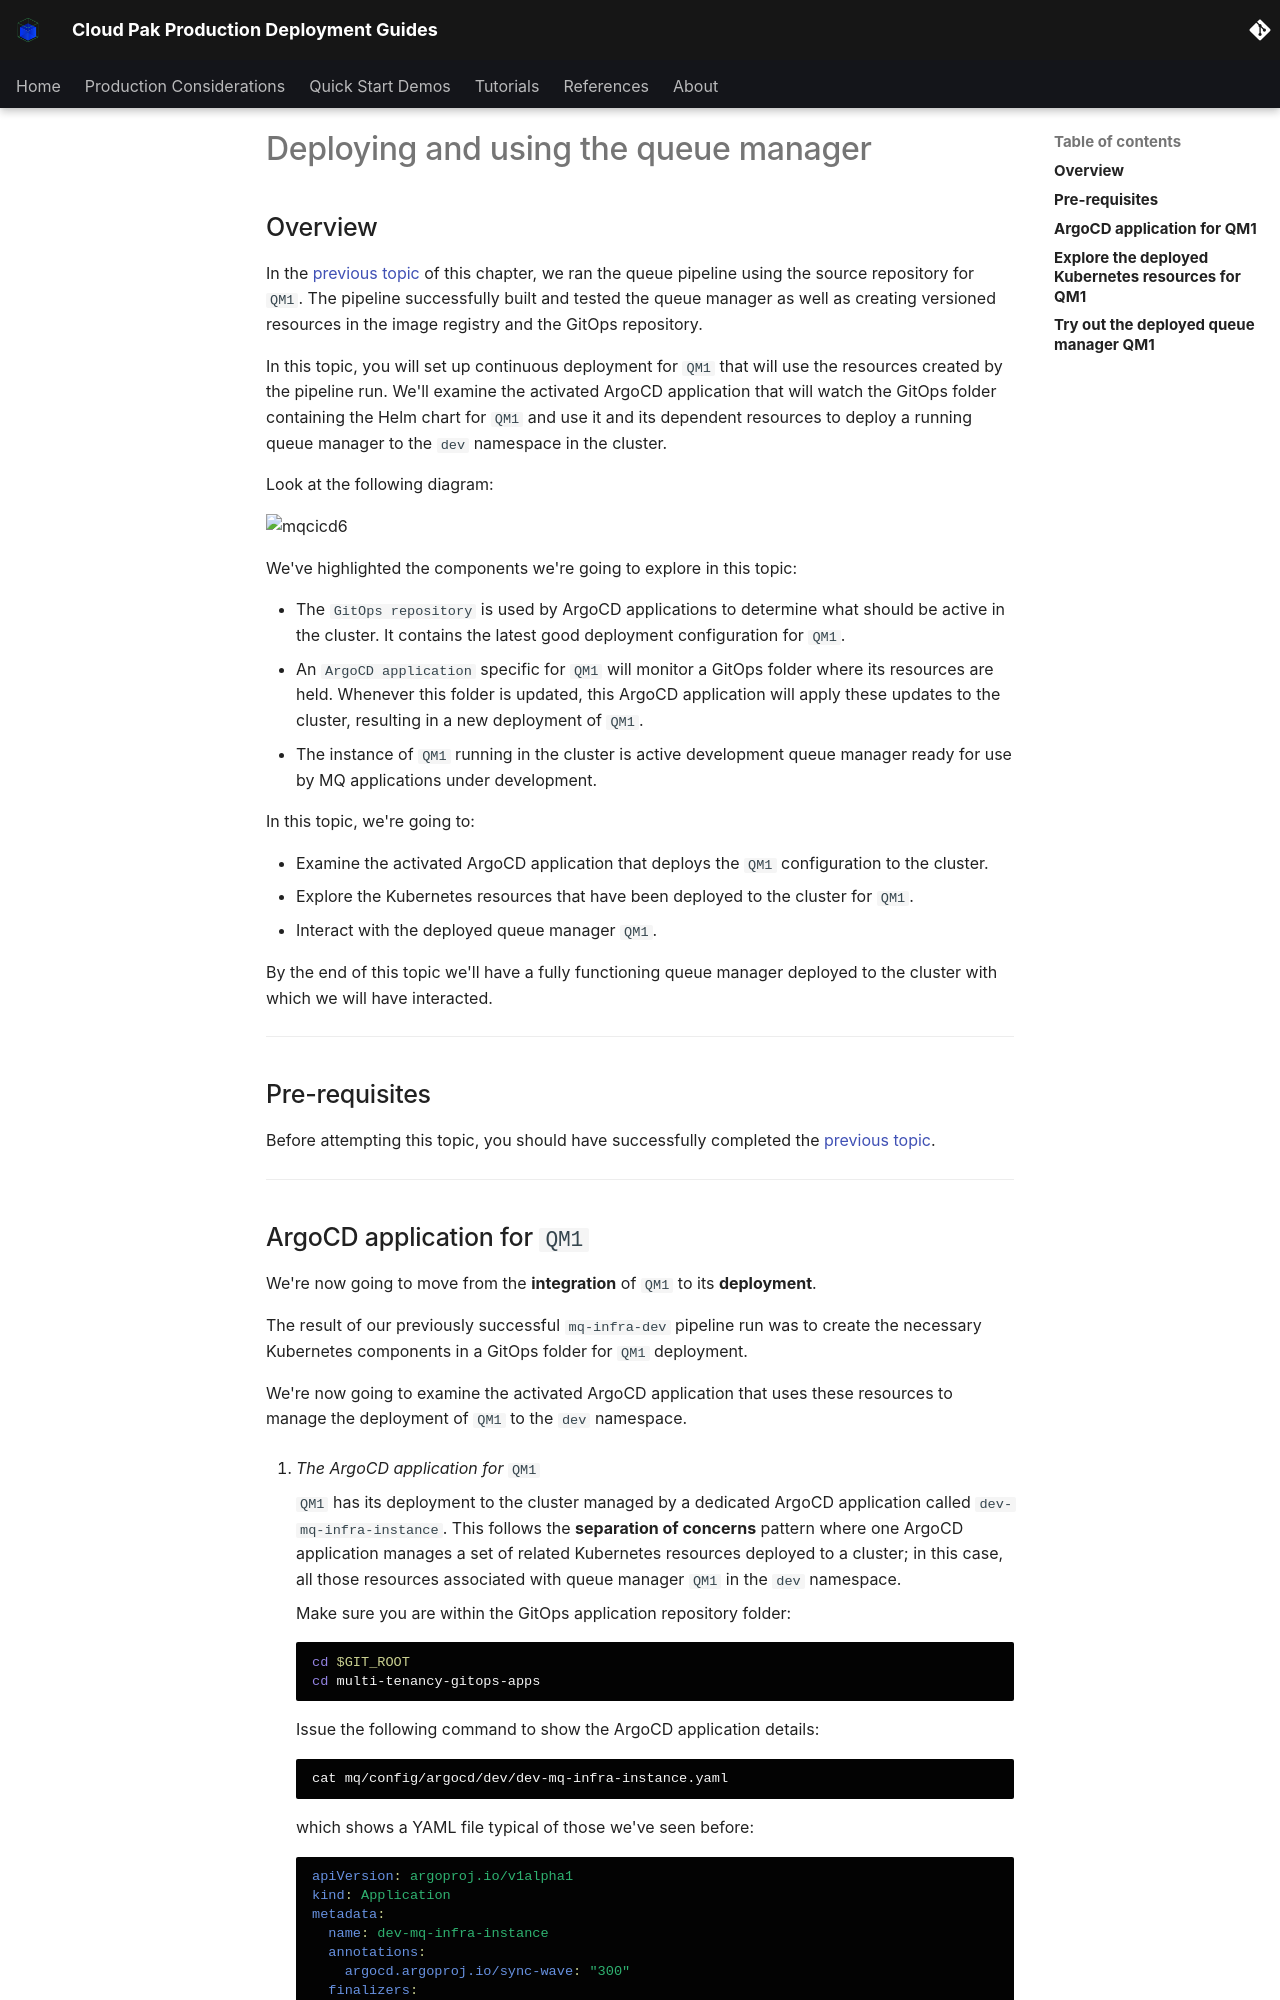

repository: ncolon/production-deployment-guides · page: guides/cp4i/Sterling/qmgr-pipeline/topic3/index.html · generator: mkdocs

# Deploying and using the queue manager

<!--- cSpell:ignore  pipelinerun mqsc msqc runmqsc dockerconfigjson queuemanager QMID podman ibmgaragecloud cntk cnkt eventid gitrevision gitrepositoryurl odowdaibm MQSC replicaset eventlistener triggerbinding triggertemplate mqcicd qmgr Artifactory configmaps OIDC CHLAUTH templating sealedsecret -->


## Overview

In the [previous topic](../qmgr-pipeline/topic2.md) of this chapter, we ran the queue pipeline
using the source repository for `QM1`.  The pipeline successfully built and
tested the queue manager as well as creating versioned resources in the image
registry and the GitOps repository.

In this topic, you will set up continuous deployment for `QM1` that will use the
resources created by the pipeline run. We'll examine the activated ArgoCD application
that will watch the GitOps folder containing the Helm chart for `QM1` and use it
and its dependent resources to deploy a running queue manager to the `dev`
namespace in the cluster.

Look at the following diagram:

![mqcicd6](./images/mq-cicd6.drawio.png)

We've highlighted the components we're going to explore in this topic:

* The `GitOps repository` is used by ArgoCD applications to determine what
  should be active in the cluster. It contains the latest good deployment
  configuration for `QM1`.
* An `ArgoCD application` specific for `QM1` will monitor a GitOps
  folder where its resources are held. Whenever this folder is updated, this
  ArgoCD application will apply these updates to the cluster, resulting in a new
  deployment of `QM1`.
* The instance of `QM1` running in the cluster is active development queue
  manager ready for use by MQ applications under development.

In this topic, we're going to:

* Examine the activated ArgoCD application that deploys the `QM1` configuration to the
  cluster.
* Explore the Kubernetes resources that have been deployed to the cluster for
  `QM1`.
* Interact with the deployed queue manager `QM1`.


By the end of this topic we'll have a fully functioning queue manager deployed
to the cluster with which we will have interacted.

---

## Pre-requisites

Before attempting this topic, you should have successfully completed the
[previous topic](../qmgr-pipeline/topic2.md).

---
